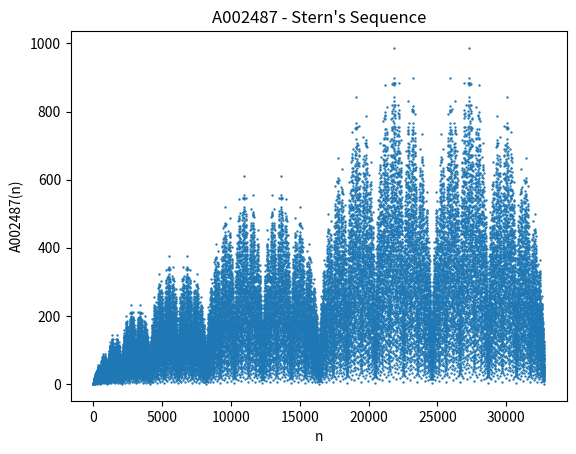

The script that saved this image:
import matplotlib.pyplot as plt

y = [0, 1]

for n in range(15):
    newY = []
    for i in range(len(y) - 1):
        newY.extend((y[i], y[i] + y[i + 1]))
    newY.append(1)
    y = newY

x = range(len(y))
plt.scatter(x, y, s=0.5)
plt.xlabel('n')
plt.ylabel('A002487(n)')
plt.title("A002487 - Stern's Sequence")
plt.show()
